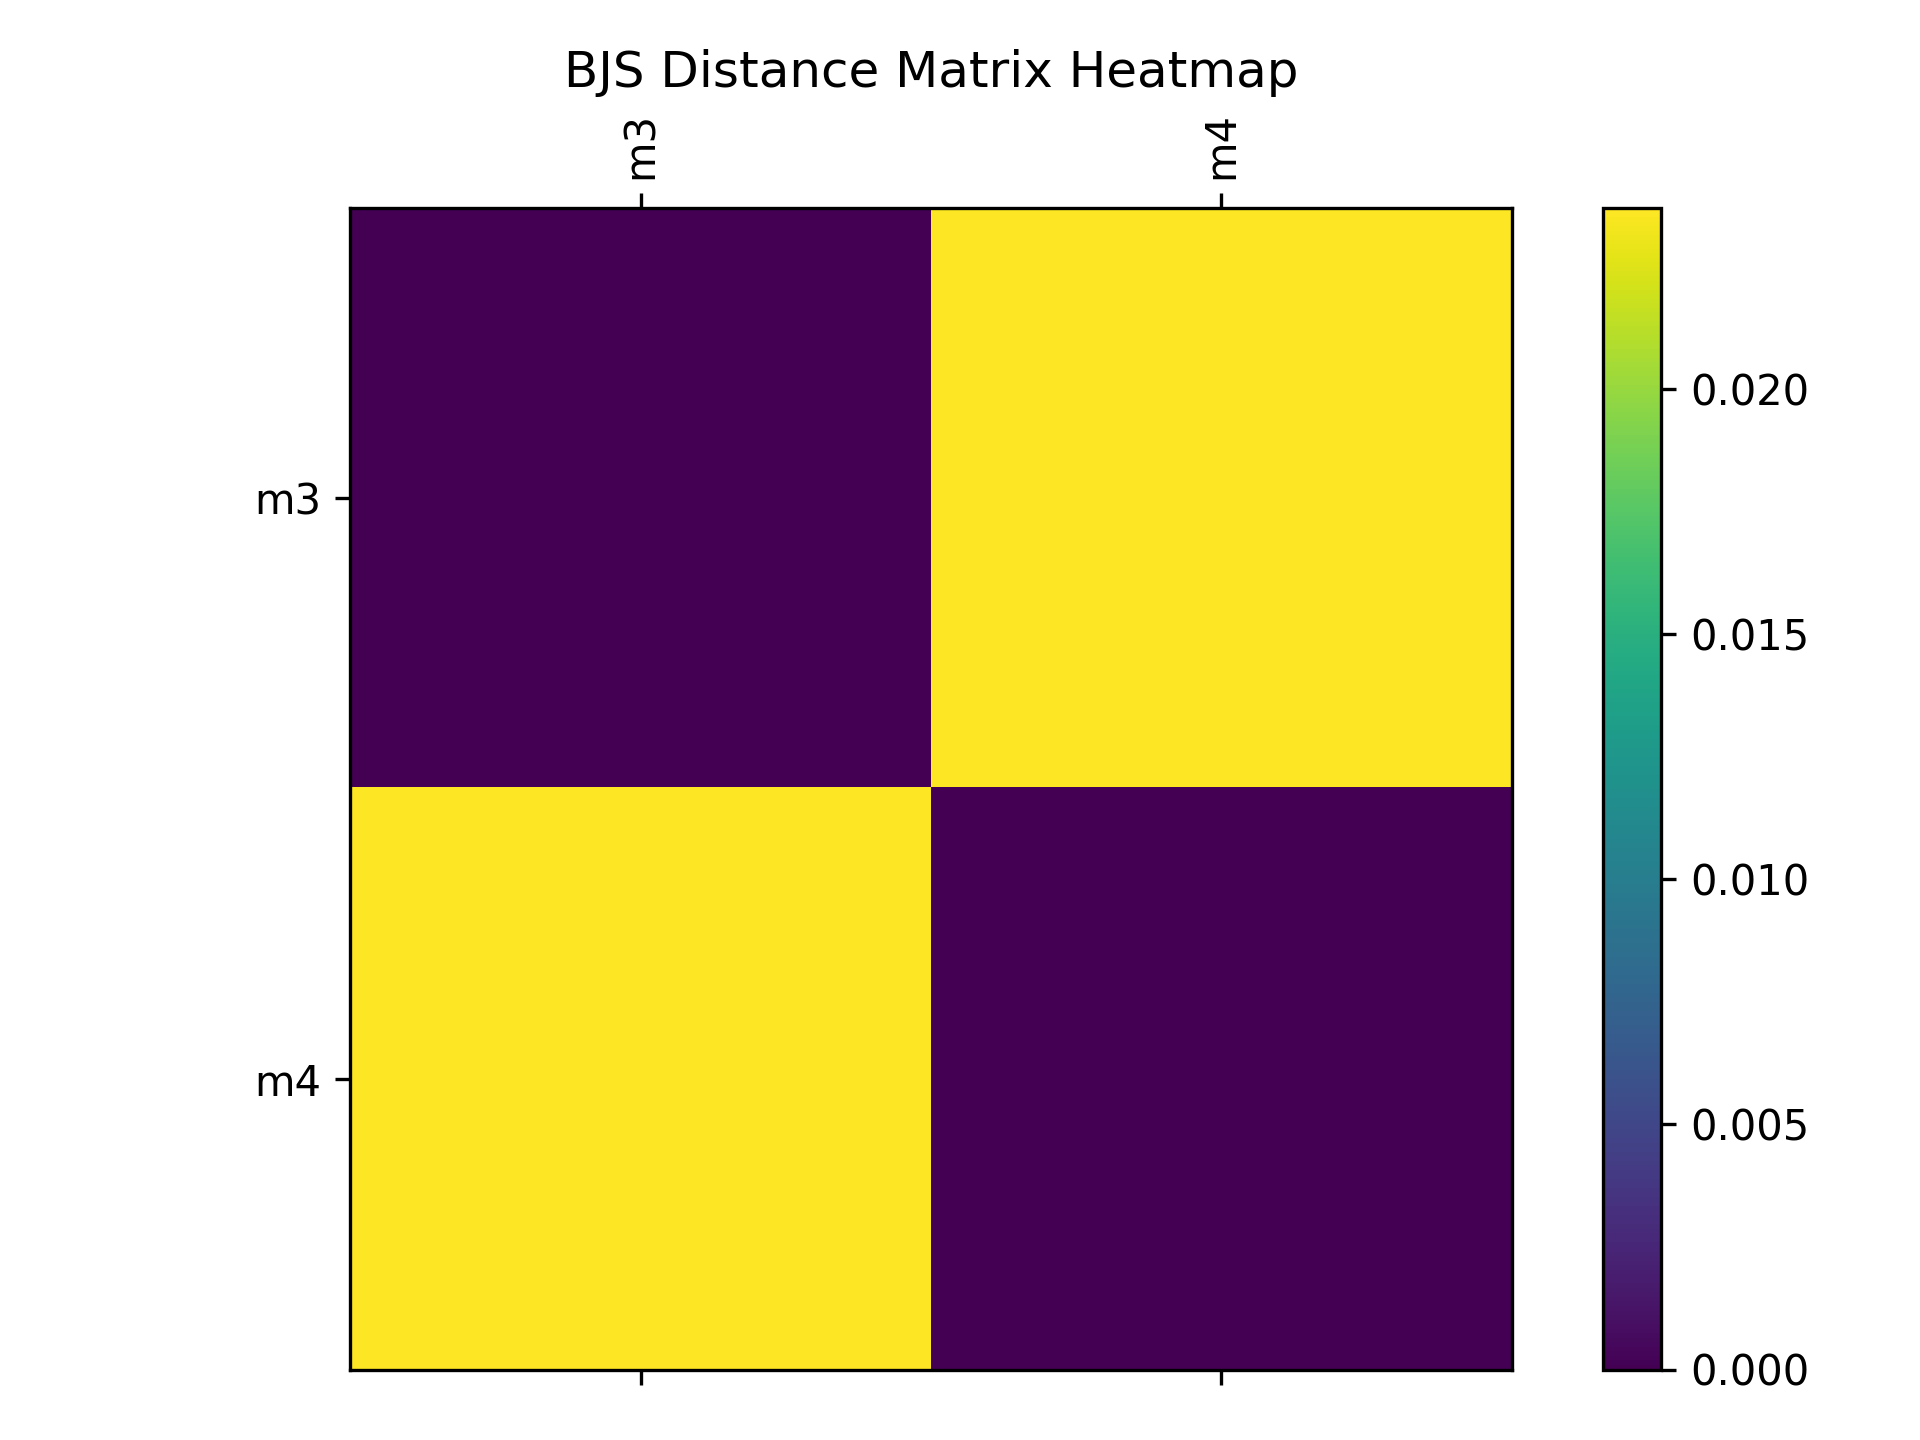

The table this chart was drawn from, first rows:
BBA, m3, m4
m3, 0.0000, 0.0237
m4, 0.0237, 0.0000
